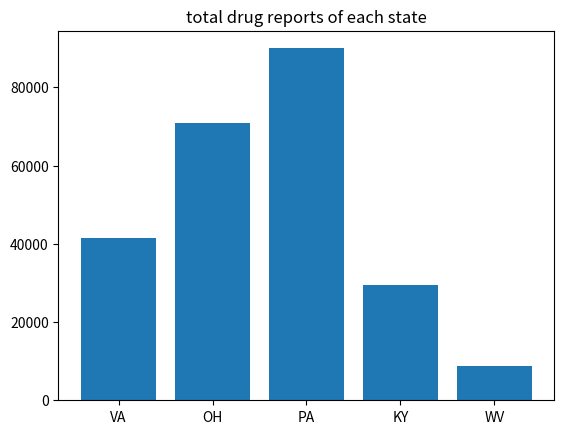

Recreate this plot in Python.
import pandas as pd
import matplotlib.pyplot as plt

x=range(5)
state_list=['VA','OH','PA','KY','WV']
tot_reposts=[41462,70999,89981,29588,8668]
plt.bar(state_list,tot_reposts)
plt.title("total drug reports of each state")

plt.savefig('tot_report.png')

